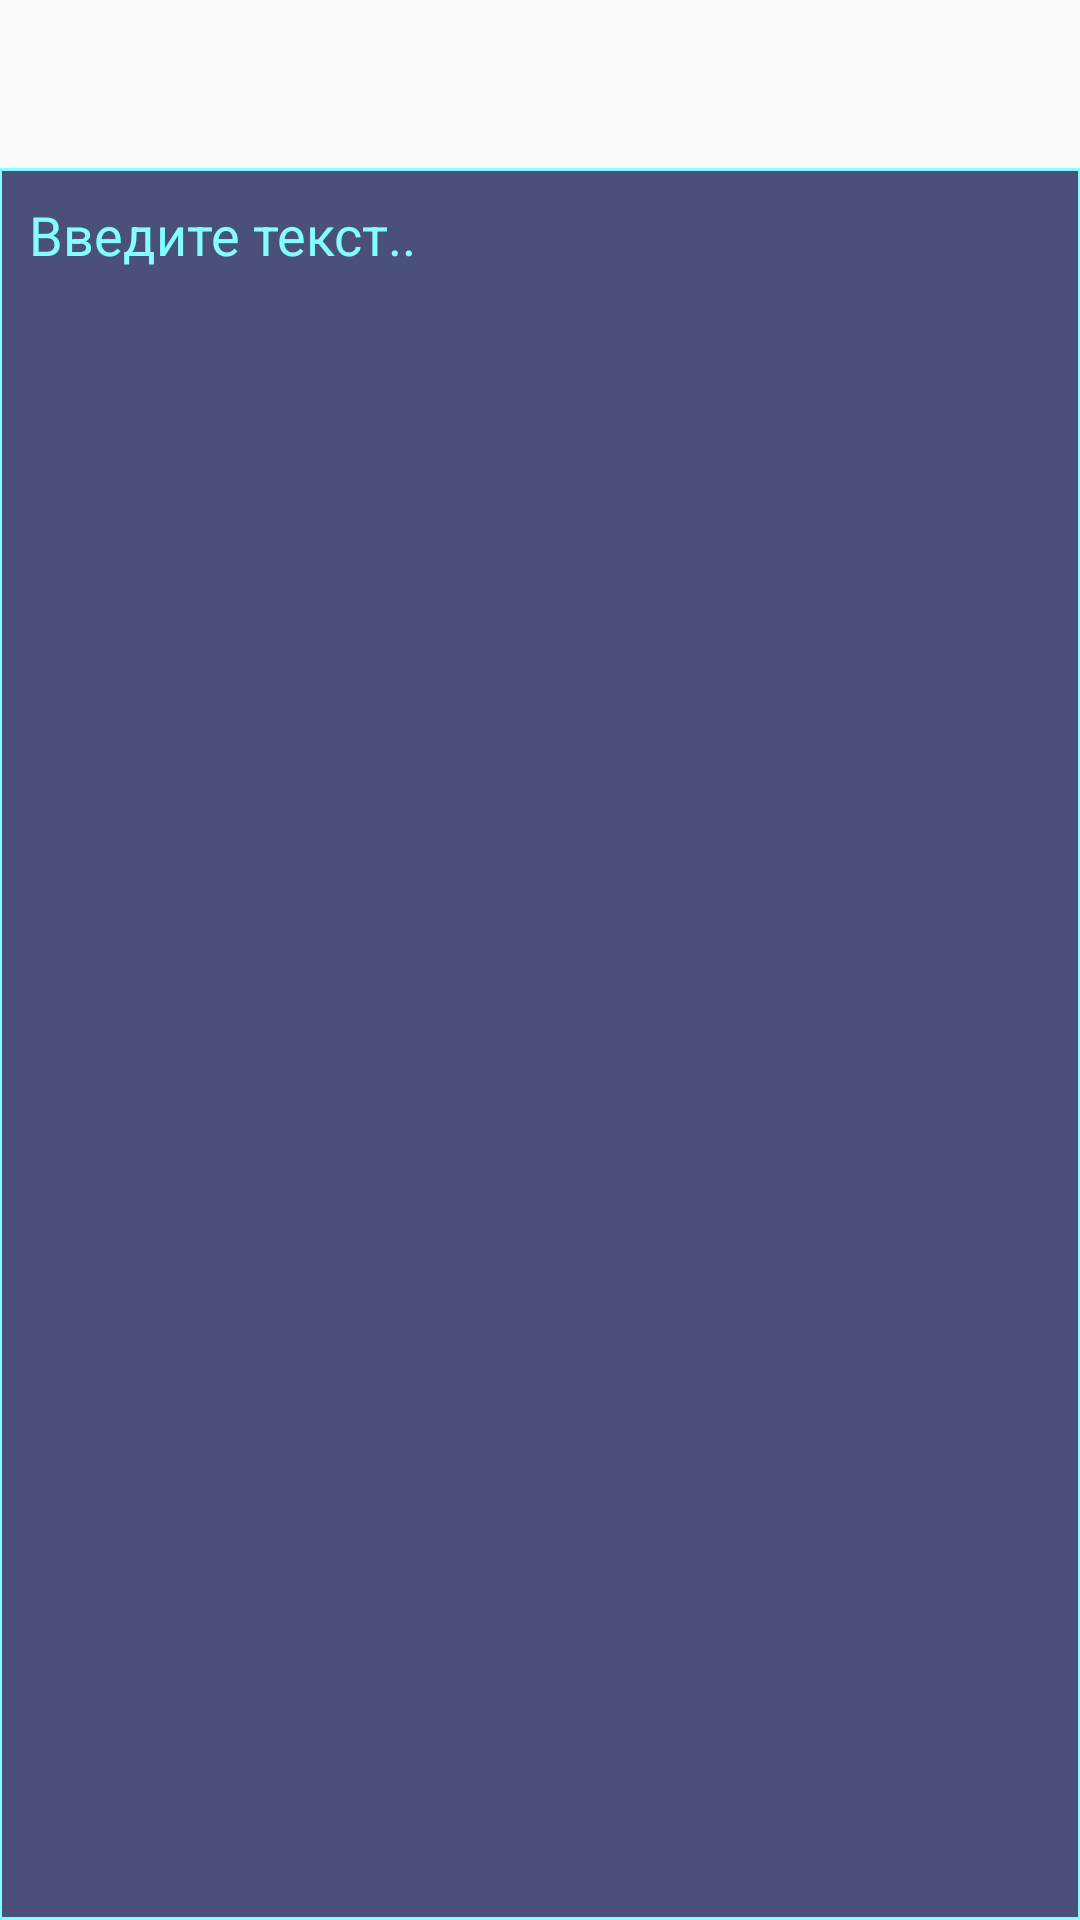

This screen was rendered from an Android layout file. Write that file and the resources it references.
<!-- AndroidManifest.xml: application theme AppTheme -->
<!-- res/layout/fragment_add_note.xml -->
<?xml version="1.0" encoding="utf-8"?>
<LinearLayout xmlns:android="http://schemas.android.com/apk/res/android"
    xmlns:app="http://schemas.android.com/apk/res-auto"
    xmlns:tools="http://schemas.android.com/tools"
    android:id="@+id/activity_add_text"
    android:layout_width="match_parent"
    android:layout_height="match_parent"
    android:orientation="vertical"
    android:padding="@dimen/activity_vertical_margin"
    tools:context="com.existentio.spacenotes2.ui.AddNoteFragment">


    <LinearLayout
        android:id="@+id/ll_text_add"
        android:layout_width="match_parent"
        android:layout_height="match_parent"
        android:layout_marginTop="?attr/actionBarSize"
        android:background="@drawable/neo_design_text"
        android:padding="10dp">

        <EditText
            android:id="@+id/et_enter_text"
            android:layout_width="match_parent"
            android:layout_height="match_parent"
            android:background="@android:color/transparent"
            android:ems="10"
            android:gravity="start"
            android:hint="@string/hint_text"
            android:textColor="@color/white"
            android:textColorHint="@color/neo_text" />
    </LinearLayout>

</LinearLayout>
<!-- resources referenced by this layout -->
<resources>
  <color name="neo_text">#84FFFF</color>
  <color name="white">#f9ffffff</color>
  <!-- drawable neo_design_text (drawable) -->
  <?xml version="1.0" encoding="utf-8"?>
  <shape xmlns:android="http://schemas.android.com/apk/res/android"
      android:shape="rectangle"
      >
  
      <solid android:color="@color/newitem" />
  
      <stroke
          android:color="@color/neo_text"
          android:width="1dp"/>
      
          
  
  </shape>
  <string name="hint_text">Введите текст..</string>
  <style name="AppTheme" parent="Theme.AppCompat.Light.NoActionBar">
          
          <item name="colorPrimary">@color/colorPrimary</item>
          <item name="colorPrimaryDark">@color/colorPrimaryDark</item>
          <item name="colorAccent">@color/colorAccent</item>
  
          <item name="preferenceTheme">@style/PreferenceThemeOverlay</item>
      </style>
  <color name="newitem">#c1121954</color>
  <color name="colorPrimary">#3F51B5</color>
  <color name="colorPrimaryDark">#303F9F</color>
  <color name="colorAccent">#FF4081</color>
</resources>
